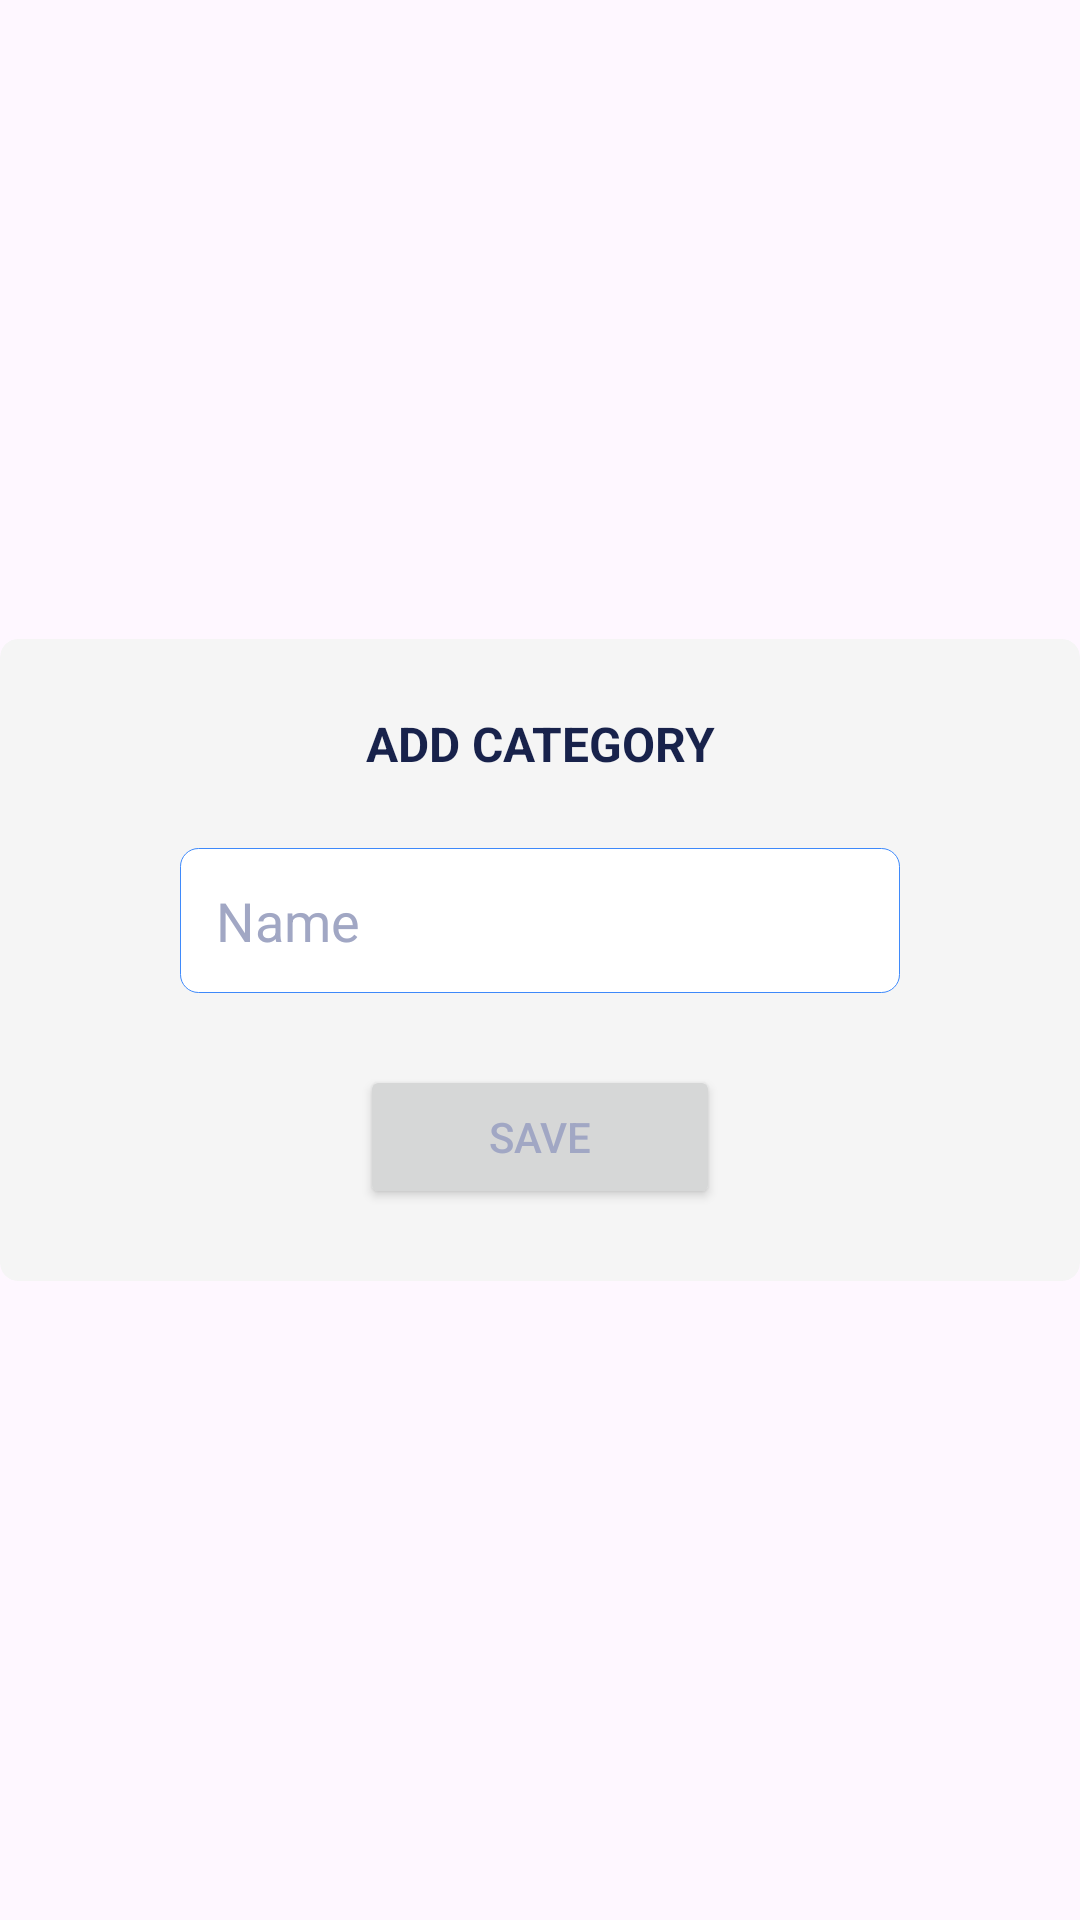

Layout XML and referenced resources for this Android screen:
<!-- AndroidManifest.xml: application theme AppTheme -->
<!-- res/layout/alert_category_add.xml -->
<?xml version="1.0" encoding="utf-8"?>
<androidx.constraintlayout.widget.ConstraintLayout xmlns:android="http://schemas.android.com/apk/res/android"
    xmlns:app="http://schemas.android.com/apk/res-auto"
    android:layout_width="match_parent"
    android:layout_height="wrap_content"
    android:layout_marginHorizontal="6dp"
    android:layout_marginTop="6dp">

    <com.google.android.material.card.MaterialCardView
        android:layout_width="match_parent"
        android:layout_height="wrap_content"
        android:background="@drawable/rounded_edittext"
        android:elevation="0dp"
        app:cardBackgroundColor="@color/colorLightWhite"
        app:cardCornerRadius="6dp"
        app:cardElevation="0dp"
        app:layout_constraintBottom_toBottomOf="parent"
        app:layout_constraintStart_toStartOf="parent"
        app:layout_constraintTop_toTopOf="parent"
        app:strokeWidth="0dp">

        <androidx.constraintlayout.widget.ConstraintLayout
            android:layout_width="match_parent"
            android:layout_height="wrap_content"
            android:layout_margin="12dp"
            android:padding="12dp">

            <TextView
                android:id="@+id/tvTitle"
                android:layout_width="match_parent"
                android:layout_height="wrap_content"
                android:gravity="center"
                android:text="@string/add_category"
                android:textAllCaps="true"
                android:textColor="@color/textColor"
                android:textSize="16sp"
                android:textStyle="bold"
                app:layout_constraintEnd_toEndOf="parent"
                app:layout_constraintStart_toStartOf="parent"
                app:layout_constraintTop_toTopOf="parent" />

            <EditText
                android:id="@+id/etName"
                android:layout_width="wrap_content"
                android:layout_height="wrap_content"
                android:layout_marginTop="24dp"
                android:autofillHints="null"
                android:background="@drawable/rounded_edittext"
                android:ems="10"
                android:hint="@string/name"
                android:inputType="textCapWords|textCapSentences"
                android:minWidth="240dp"
                android:padding="12dp"
                android:textColor="@color/textColor"
                android:textColorHint="@color/subTextColor"
                app:layout_constraintEnd_toEndOf="parent"
                app:layout_constraintStart_toStartOf="@+id/tvTitle"
                app:layout_constraintTop_toBottomOf="@+id/tvTitle" />

            <Button
                android:id="@+id/btnSave"
                android:layout_width="120dp"
                android:layout_height="wrap_content"
                android:layout_marginTop="24dp"
                android:text="@string/save"
                android:textAllCaps="true"
                android:textColor="@color/subTextColor"
                app:layout_constraintEnd_toEndOf="@+id/etName"
                app:layout_constraintStart_toStartOf="@+id/etName"
                app:layout_constraintTop_toBottomOf="@+id/etName" />

        </androidx.constraintlayout.widget.ConstraintLayout>

    </com.google.android.material.card.MaterialCardView>

</androidx.constraintlayout.widget.ConstraintLayout>
<!-- resources referenced by this layout -->
<resources>
  <color name="colorLightWhite">#F5F5F5</color>
  <color name="subTextColor">#A1A7C4</color>
  <color name="textColor">#18224B</color>
  <!-- drawable rounded_edittext (drawable) -->
  <?xml version="1.0" encoding="utf-8"?>
  <shape xmlns:android="http://schemas.android.com/apk/res/android">
  
      <solid android:color="@color/white" />
  
      <stroke
          android:width="1px"
          android:color="@color/colorAccent" />
  
      <corners android:radius="6dp" />
  
  </shape>
  <string name="add_category">Add Category</string>
  <string name="name">Name</string>
  <string name="save">Save</string>
  <style name="AppTheme" parent="Theme.Material3.Light">
          
          <item name="colorPrimary">@color/colorPrimary</item>
          <item name="colorPrimaryDark">@color/colorPrimaryDark</item>
          <item name="colorAccent">@color/colorAccent</item>
          <item name="android:textColorPrimary">@android:color/white</item>
          <item name="android:textColorSecondary">@android:color/white</item>
  
          <item name="colorOnPrimary">@color/colorYellow</item>
          <item name="android:windowLightStatusBar" tools:targetApi="m">true</item>
          <item name="android:statusBarColor">@color/colorPrimary</item>
  
          <item name="toolbarStyle">@style/Widget.App.Toolbar</item>
          <item name="actionBarTheme">@style/MyApp.ActionBarTheme</item>
  
          <item name="android:datePickerDialogTheme">@style/DatePicker</item>
          <item name="checkboxStyle">@style/MyCheckBoxStyle</item>
      </style>
  <color name="white">#FFFFFFFF</color>
  <color name="colorAccent">#DD2279FB</color>
  <color name="colorPrimary">#FFFFFF</color>
  <color name="colorPrimaryDark">#FFFFFF</color>
  <color name="colorYellow">#DFE8F16C</color>
  <style name="Widget.App.Toolbar" parent="Widget.Material3.Toolbar">
          <item name="android:background">@color/colorPrimary</item>
          <item name="titleTextColor">@color/subTextColor</item>
      </style>
  <style name="MyApp.ActionBarTheme" parent="@style/ThemeOverlay.AppCompat.ActionBar">
          
          <item name="colorControlNormal">@color/subTextColor</item>
      </style>
  <style name="DatePicker" parent="Theme.AppCompat.Light.Dialog">
          <item name="colorPrimary">@color/black</item>
          <item name="colorPrimaryDark">@color/black</item>
          <item name="colorAccent">@color/colorAccent</item>
          <item name="android:buttonBarPositiveButtonStyle">@style/AppTheme.Alert.Button.Positive
          </item>
          <item name="android:buttonBarNegativeButtonStyle">@style/AppTheme.Alert.Button.Negative
          </item>
      </style>
  <style name="MyCheckBoxStyle" parent="Widget.AppCompat.CompoundButton.CheckBox">
          <item name="colorControlNormal">@color/colorAccent</item>
          <item name="colorControlActivated">@color/colorPrimary</item>
          <item name="android:button">@drawable/checkbox_selector</item>
          <item name="android:padding">10dp</item>
          <item name="android:textSize">16sp</item>
      </style>
  <color name="black">#FF000000</color>
  <style name="AppTheme.Alert.Button.Positive" parent="Widget.MaterialComponents.Button.TextButton">
          <item name="android:textColor">@color/subTextColor</item>
      </style>
  <style name="AppTheme.Alert.Button.Negative" parent="Widget.MaterialComponents.Button.TextButton">
          <item name="android:textColor">@color/subTextColor</item>
      </style>
</resources>
